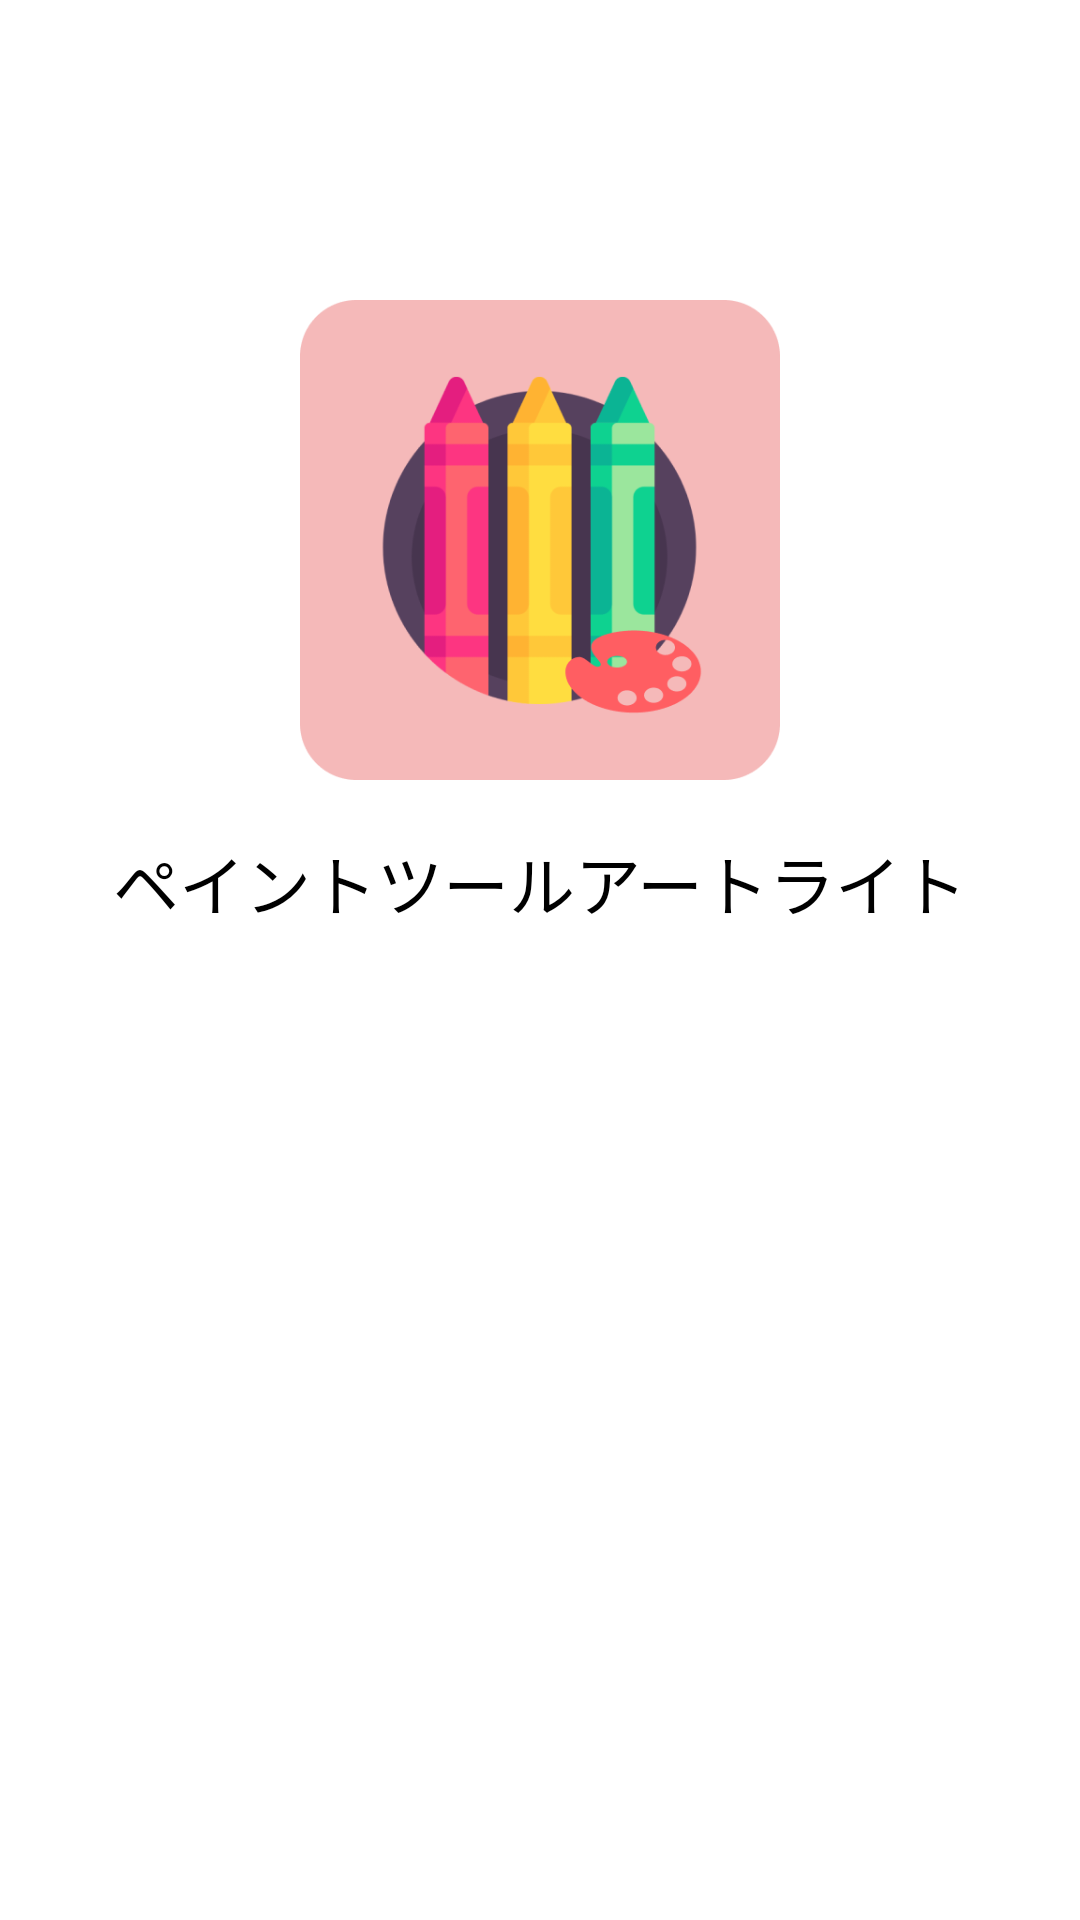

Produce the Android XML layout that renders to this screen, including the resource entries it uses.
<!-- AndroidManifest.xml: application theme Theme.App -->
<!-- res/layout/activity_splash.xml -->
<?xml version="1.0" encoding="utf-8"?>
<androidx.constraintlayout.widget.ConstraintLayout xmlns:android="http://schemas.android.com/apk/res/android"
    xmlns:app="http://schemas.android.com/apk/res-auto"
    android:layout_width="match_parent"
    android:layout_height="match_parent">

    <androidx.appcompat.widget.AppCompatImageView
        android:id="@+id/iv_logo"
        android:layout_width="160dp"
        android:layout_height="160dp"
        android:layout_marginTop="100dp"
        app:layout_constraintLeft_toLeftOf="parent"
        app:layout_constraintRight_toRightOf="parent"
        app:layout_constraintTop_toTopOf="parent"
        app:srcCompat="@drawable/ic_launcher" />

    <androidx.appcompat.widget.AppCompatTextView
        android:layout_width="wrap_content"
        android:layout_height="wrap_content"
        android:layout_marginTop="18dp"
        android:text="@string/app_name"
        android:textColor="@color/black"
        android:textSize="22sp"
        app:layout_constraintLeft_toLeftOf="parent"
        app:layout_constraintRight_toRightOf="parent"
        app:layout_constraintTop_toBottomOf="@+id/iv_logo" />
</androidx.constraintlayout.widget.ConstraintLayout>
<!-- resources referenced by this layout -->
<resources>
  <color name="black">#FF000000</color>
  <!-- drawable ic_launcher: png bitmap (drawable, 22798 bytes) -->
  <string name="app_name">ペイントツールアートライト</string>
  <style name="Theme.App" parent="Theme.MaterialComponents.DayNight.NoActionBar">
          <item name="colorPrimary">@color/purple_500</item>
          <item name="colorPrimaryVariant">@color/purple_700</item>
          <item name="colorOnPrimary">@color/white</item>
          <item name="colorSecondary">@color/teal_200</item>
          <item name="colorSecondaryVariant">@color/teal_700</item>
          <item name="colorOnSecondary">@color/black</item>
          <item name="android:statusBarColor" tools:targetApi="l">?attr/colorPrimaryVariant</item>
      </style>
  <color name="purple_500">#0091EA</color>
  <color name="purple_700">#FF3700B3</color>
  <color name="white">#FFFFFFFF</color>
  <color name="teal_200">#FF03DAC5</color>
  <color name="teal_700">#FF018786</color>
</resources>
